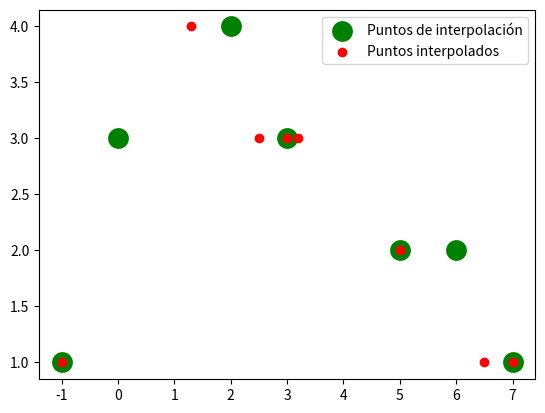
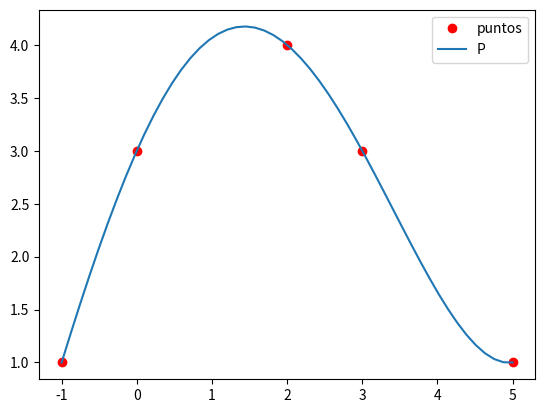

Generate these figures, in order, with matplotlib:
# -*- coding: utf-8 -*-
"""
[redacted]
Ejercicio 1:
a) Escribir una función nn(x,y,x0) que dados los puntos de interpolación cuyas
coordenadas x e y están almacenadas en los vectores numpy x e y, para un punto x0
calcula y devuelve el valor de interpolación y0, tomando como tal el valor del vecino más 
cercano (en el sentido de distancia entre las coordenadas x) y, a igualdad de distancia, el valor
del vecino más cercano cuyo valor y sea menor.

Los puntos de interpolación serán

    x = np.array([-1., 0, 2, 3, 5, 6, 7])
    y = np.array([1., 3, 4, 3, 2, 2, 1])
    
Y calcularemos los valores de interpolación para los puntos contenidos en el vector
    
    x0 = np,array([-1., 1.3, 2.5, 3, 3.2, 5, 6.5, 7])
    
Representar los puntos de interpolacion y los puntos interpolados.
"""
#%%
import numpy as np
import matplotlib.pyplot as plt

#%%
"""
Búsqueda del indice del vecino
"""
def searchNeighbour(x, y, x0):
    if (len(x)==len(y)):
        index = 0
        minDistancia=np.inf
        for i in range(len(x)):
            distancia = abs(x[i]-x0)
            if (distancia < minDistancia):
                minDistancia=distancia
                index = i
            elif (distancia==minDistancia):
                if (y[i] < y[index]):
                    index = i
                    
        return index
    else:
        print("El tamaño de los vectores de coordenadas no puede ser distinto")

def nn(x, y, x0):
    result = np.zeros(len(x0))
    result[0] = y[0]
    result[-1] = y[-1]
    for i in range(1, len(x0)-1):
        previous = x[i-1]
        following = x[i]
        if (x0[i] == previous):
            result[i]=y[i-1]
        elif (x0[i] == following):
            result[i] = y[i]
        else:
            neighbour = searchNeighbour(x, y, x0[i])
            result[i] = y[neighbour]        
    
    """Dibujar los puntos de interpolación y los interpolados"""
    plt.figure()
    plt.scatter(x, y, linewidths = 9, color = 'green', label = 'Puntos de interpolación')
    plt.scatter(x0, result, linewidths = 1, color = 'red', label = 'Puntos interpolados')    
    plt.legend(loc='best')
    plt.plot()    
    plt.show()

#%%
x = np.array([-1., 0, 2, 3, 5, 6, 7])
y = np.array([1., 3, 4, 3, 2, 2, 1])
x0 = np.array([-1., 1.3, 2.5, 3, 3.2, 5, 6.5, 7])

nn(x, y, x0)
#%%
"""
b) Escribir una función nnv(x, y, xp) que devuelve los valores de interpolación
para los puntos de 

    xp=np,linspace(min(x), max(x))

en un vector yp. Dibujar los nodos y los valores interpolados.
"""

#%%
def lagrange(k,x,z):
    n = len(x)

    ypf = 1.

    for i in range(n):
        if k != i :
            ypf *= (z-x[i]) / (x[k]-x[i]) 
    
    return ypf 

def nnv(x, y, xp):
    n = len(x)
    yp = 0.
    for k in range(n):
        yp += y[k] * lagrange(k,x,xp)
    return yp

#%%
x = np.array([-1., 0, 2, 3, 5])
y = np.array([ 1., 3, 4, 3, 1])


xp = np.linspace(min(x),max(x))
yp = nnv(x,y,xp)

"""Dibujar"""
plt.figure()
plt.plot(x,y,'ro',label='puntos')
plt.plot(xp,yp,label='P')
plt.legend()
plt.show()   